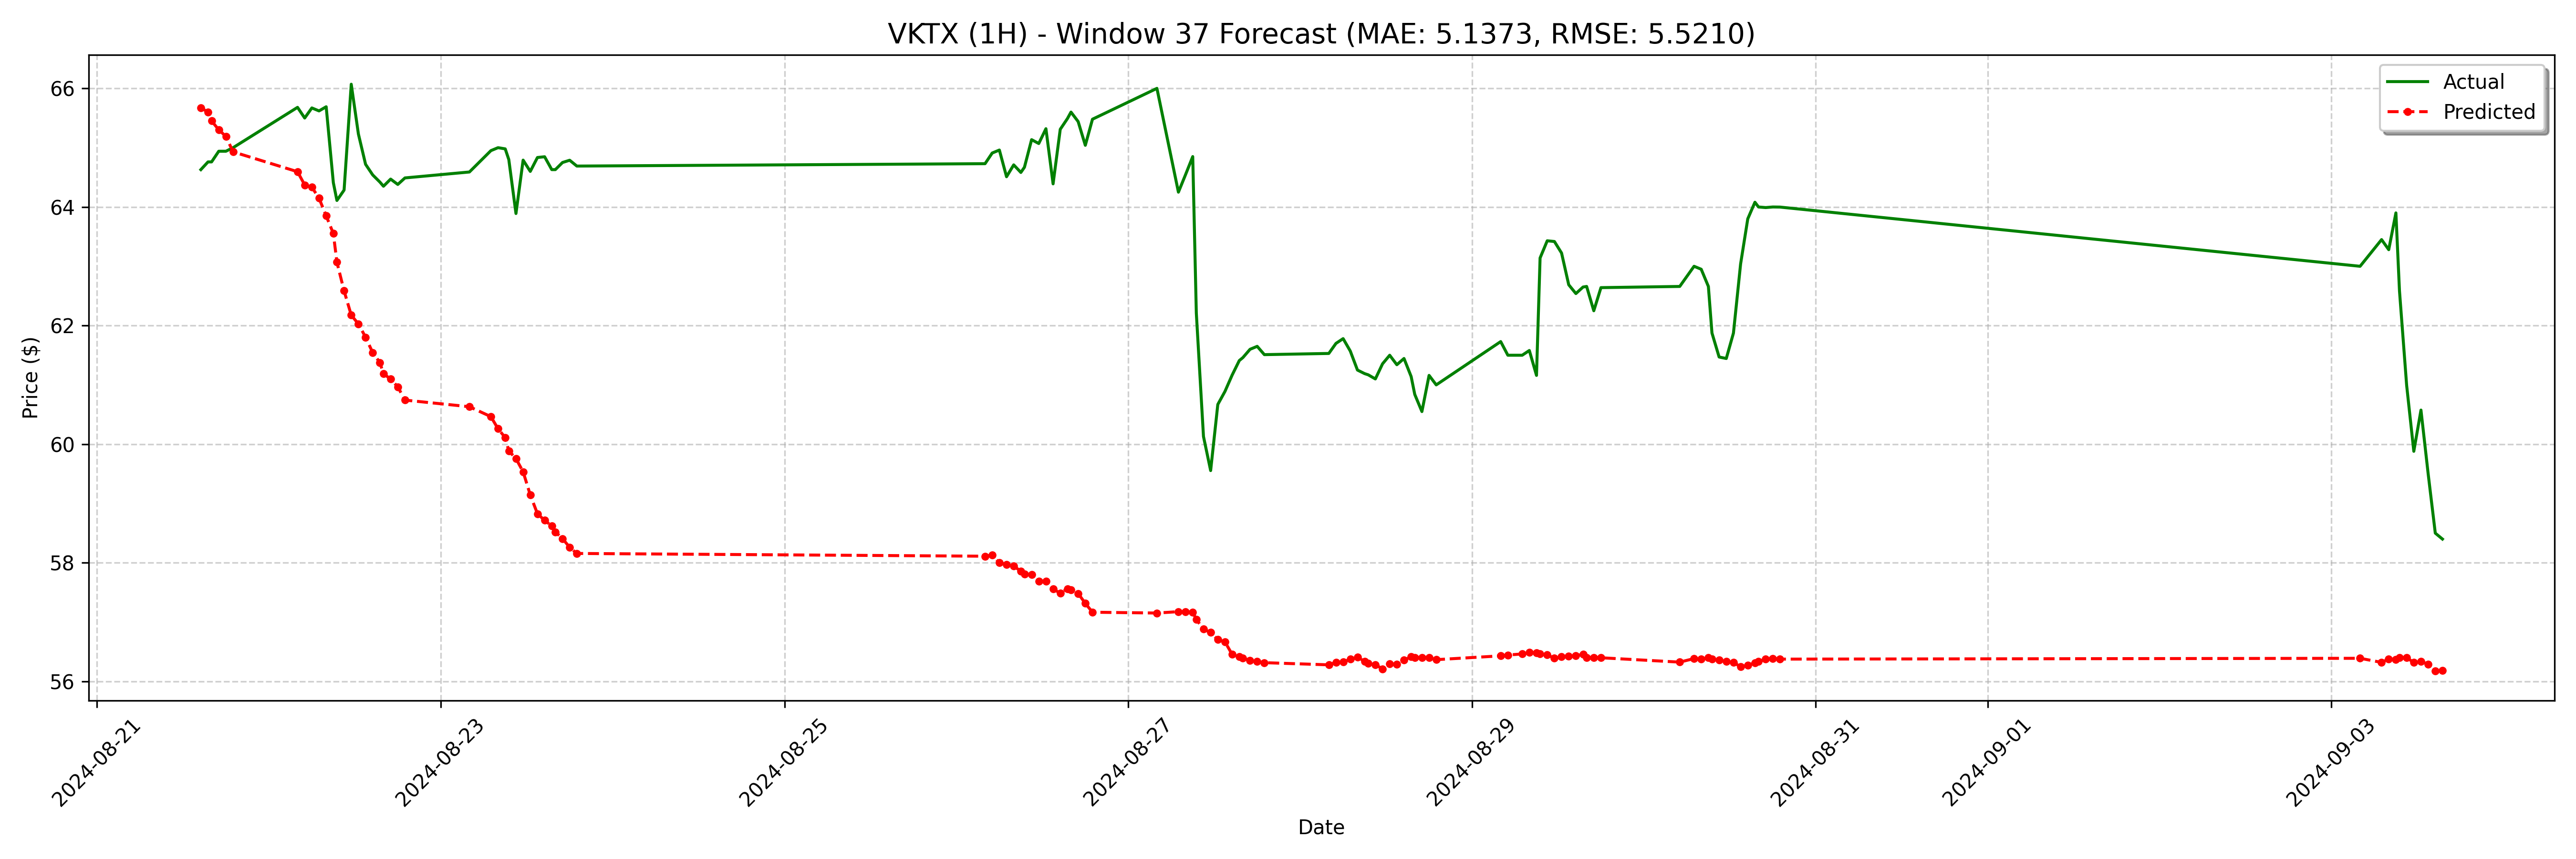

The file beside this chart, header and first rows:
date, actual, forecast
2024-08-21 14:30:00-04:00, 64.63, 65.67
2024-08-21 15:30:00-04:00, 64.76, 65.6
2024-08-21 16:00:00-04:00, 64.76, 65.45
2024-08-21 17:00:00-04:00, 64.94, 65.3
2024-08-21 18:00:00-04:00, 64.94, 65.19
2024-08-21 19:00:00-04:00, 65.0, 64.93
2024-08-22 04:00:00-04:00, 65.68, 64.59
2024-08-22 05:00:00-04:00, 65.5, 64.37
2024-08-22 06:00:00-04:00, 65.67, 64.33
2024-08-22 07:00:00-04:00, 65.62, 64.15
2024-08-22 08:00:00-04:00, 65.69, 63.85
2024-08-22 09:00:00-04:00, 64.41, 63.55
2024-08-22 09:30:00-04:00, 64.11, 63.07
2024-08-22 10:30:00-04:00, 64.28, 62.59
2024-08-22 11:30:00-04:00, 66.07, 62.18
2024-08-22 12:30:00-04:00, 65.23, 62.03
2024-08-22 13:30:00-04:00, 64.72, 61.8
2024-08-22 14:30:00-04:00, 64.54, 61.54
2024-08-22 15:30:00-04:00, 64.42, 61.38
2024-08-22 16:00:00-04:00, 64.35, 61.19
2024-08-22 17:00:00-04:00, 64.47, 61.1
2024-08-22 18:00:00-04:00, 64.38, 60.97
2024-08-22 19:00:00-04:00, 64.49, 60.74
2024-08-23 04:00:00-04:00, 64.59, 60.63
2024-08-23 07:00:00-04:00, 64.95, 60.46
2024-08-23 08:00:00-04:00, 65.0, 60.26
2024-08-23 09:00:00-04:00, 64.98, 60.11
2024-08-23 09:30:00-04:00, 64.8, 59.89
2024-08-23 10:30:00-04:00, 63.89, 59.76
2024-08-23 11:30:00-04:00, 64.79, 59.53
2024-08-23 12:30:00-04:00, 64.6, 59.14
2024-08-23 13:30:00-04:00, 64.83, 58.83
2024-08-23 14:30:00-04:00, 64.85, 58.72
2024-08-23 15:30:00-04:00, 64.63, 58.62
2024-08-23 16:00:00-04:00, 64.63, 58.52
2024-08-23 17:00:00-04:00, 64.75, 58.41
2024-08-23 18:00:00-04:00, 64.79, 58.26
2024-08-23 19:00:00-04:00, 64.69, 58.16
2024-08-26 04:00:00-04:00, 64.73, 58.11
2024-08-26 05:00:00-04:00, 64.91, 58.13
2024-08-26 06:00:00-04:00, 64.96, 58
2024-08-26 07:00:00-04:00, 64.51, 57.97
2024-08-26 08:00:00-04:00, 64.71, 57.94
2024-08-26 09:00:00-04:00, 64.58, 57.86
2024-08-26 09:30:00-04:00, 64.67, 57.81
2024-08-26 10:30:00-04:00, 65.14, 57.8
2024-08-26 11:30:00-04:00, 65.07, 57.69
2024-08-26 12:30:00-04:00, 65.32, 57.69
2024-08-26 13:30:00-04:00, 64.39, 57.56
2024-08-26 14:30:00-04:00, 65.31, 57.49
2024-08-26 15:30:00-04:00, 65.49, 57.56
2024-08-26 16:00:00-04:00, 65.6, 57.54
2024-08-26 17:00:00-04:00, 65.44, 57.48
2024-08-26 18:00:00-04:00, 65.04, 57.32
2024-08-26 19:00:00-04:00, 65.48, 57.17
2024-08-27 04:00:00-04:00, 66.0, 57.15
2024-08-27 07:00:00-04:00, 64.25, 57.18
2024-08-27 08:00:00-04:00, 64.55, 57.17
2024-08-27 09:00:00-04:00, 64.85, 57.17
2024-08-27 09:30:00-04:00, 62.21, 57.05
... 68 more rows
